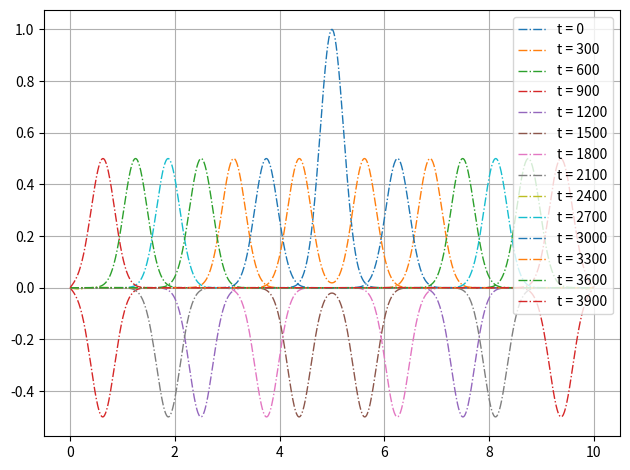

Source code (Python):
# [redacted]
# lectures on YouTube. This needs to be modified for the 2D case.

import numpy as np
import matplotlib.pyplot as plt

# Parameters
L   = 10.0      # length of "string"
x0  = 5.0       # Starting point of wave
k   = 10        # parameter for I(x) eq
Tf  = 25.0      # Time duration
v   = 1.0       # Wave velocity

# Grid for graph of displacement versus time
x, dx   = np.linspace(0, L, 1001, retstep = True)
t, dt   = np.linspace(0, Tf, 4001, retstep = True)
print(dx, dt)

r   = (v*dt)/dx     # Courant number; used in finite diff method
c   = r**2          # usefule quantity

print(r)

# Gaussian pluck; 
# this equation defines the boundary conditions for all x at t=0
def Io(x):
    u = np.exp(-k*(x-x0)**2)
    return u

# du/dx boundary condition
# at t=0, du/dx=0 for all x
def g(x):
    G = 0.0
    return G

# array for storing U(x,t) 
U = np.zeros((len(x), len(t)))

# Assign boundary conditions in U(x,t)
U[0, :]     = 0.0   # U(0,t) = 0.0
U[-1, :]    = 0.0   # U(L,t) = 0.0
U[:, 0]     = Io(x) # at t=0, U(x)=Io(x)

# Using derived finite difference method formulas

print("Calculate initial values ...")
# define values for U(x_i, 1) i.e. values just after boundaries
for XX in range(1, len(x)-1):
    U[XX, 1] = 0.5*(c*U[XX+1,0] + 2*(1-c)*U[XX,0] + c*U[XX-1, 0]) + dt*g(x)

print("Calculate successive values ...")
# define values for U(x_i, t) for all values t>1
for tt in range(1, len(t)-1):
    for XX in range(1, len(x)-1):
        U[XX, tt+1] = c*U[XX+1,tt] + 2*(1-c)*U[XX,tt] + c*U[XX-1, tt] - U[XX, tt-1] 


print("Time to plot!!")

# plot results
for T in range(0, len(t), 300):
    plt.plot(x, U[:,T], ls = '-.', lw = 1, label = 't = ' +str(T))

plt.legend()
plt.tight_layout()
plt.grid()

plt.show()
